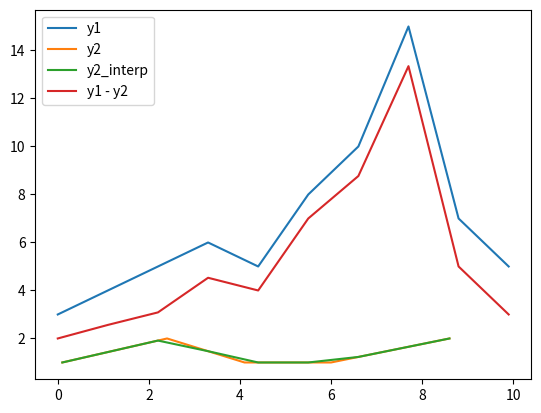

Python code for this plot:
import numpy as np
import matplotlib.pyplot as plt
from scipy.interpolate import interp1d

# 生成两组离散点
x1 = (0,1.1,2.2,3.3,4.4,5.5,6.6,7.7,8.8,9.9)
y1 = np.array([3, 4, 5, 6, 5, 8, 10, 15, 7, 5])

x2 = (0.1,2.4,4.1,6.0,8.6)
y2 = np.array([1, 2, 1, 1, 2])

# 绘制两个折线图
plt.plot(x1, y1, label='y1')
plt.plot(x2, y2, label='y2')

# 对第二个折线图进行插值
f = interp1d(x2, y2, kind='linear')

# 将 x1 的值限制在 x2 的范围内
x1_clipped = np.clip(x1, np.min(x2), np.max(x2))

# 计算插值值
y2_interp = f(x1_clipped)

print('y1',y1)
print('y2_interp:',y2_interp)

plt.plot(x1_clipped, y2_interp, label='y2_interp')

# 计算两个折线图的差值
y_diff = y1 - y2_interp

# 绘制新的折线图
plt.plot(x1, y_diff, label='y1 - y2')

# 显示图例和图形
plt.legend()
plt.show()